pico-8 play session: no input (idle), after a click and taps of 🅾, ❎, 🅾+❎, 🅾 in the second before t = 0

[t = 1 s] idle ~1s (no d-pad/buttons)
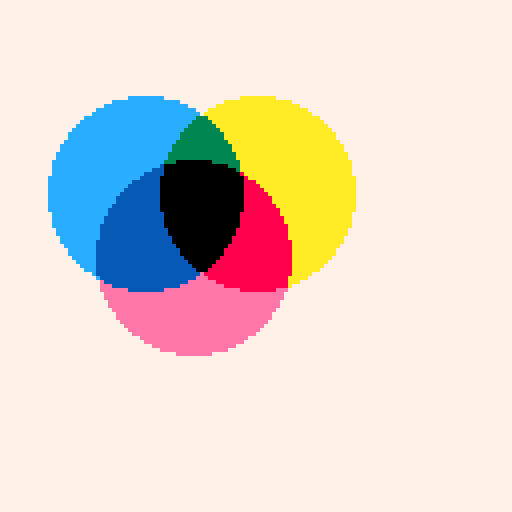

pico-8 cartridge
version 43
__lua__
c1={x=36,y=48,r=24}
c2={x=48,y=64,r=24}
c3={x=64,y=48,r=24}

cs={}
add(cs,c1)
add(cs,c2)
add(cs,c3)

angle=0
points={}

function _init()

end

function _update()


--	for c in all(cs) do
--		c.x+=c.dx
--		c.y+=c.dy
--		c.x=c.x%128
--		c.y=c.y%128
--	end
end

function _draw()
 cls(0)
	circfill(cs[1].x,cs[1].y,cs[1].r,1)
 memcpy(0x8000, 0x6000, 0x2000)
 cls(0)
	circfill(cs[2].x,cs[2].y,cs[2].r,2)
 memcpy(0xA000, 0x6000, 0x2000)
 cls(0)
	circfill(cs[3].x,cs[3].y,cs[3].r,4)
 for addr = 0x6000, 0x7FFF, 4 do
  poke4(addr, $addr | $(addr + 0x2000) | $(addr + 0x4000))
 end

	pal(1,12,1) --cyan
	pal(2,14,1) --magenta
	pal(4,10,1) --yellow

	pal(3,140,1) --cyan+mag=dblue
	pal(6,8,1) --cyan+yel=red
	pal(5,3,1) --mag+yel=green

	pal(7,0,1)
	pal(0,7,1)

end
__gfx__
00000000000000000000000000000000000000000000000000000000000000000000000000000000000000000000000000000000000000000000000000000000
00000000000000000000000000000000000000000000000000000000000000000000000000000000000000000000000000000000000000000000000000000000
00700700000000000000000000000000000000000000000000000000000000000000000000000000000000000000000000000000000000000000000000000000
00077000000000000000000000000000000000000000000000000000000000000000000000000000000000000000000000000000000000000000000000000000
00077000000000000000000000000000000000000000000000000000000000000000000000000000000000000000000000000000000000000000000000000000
00700700000000000000000000000000000000000000000000000000000000000000000000000000000000000000000000000000000000000000000000000000
